Image classification data set "final" (troniixx/aml2026-group-18 on GitHub). Class labels (11): bird, boar, dog, dragon, hare, horse, monkey, ram, rat, snake, tiger.

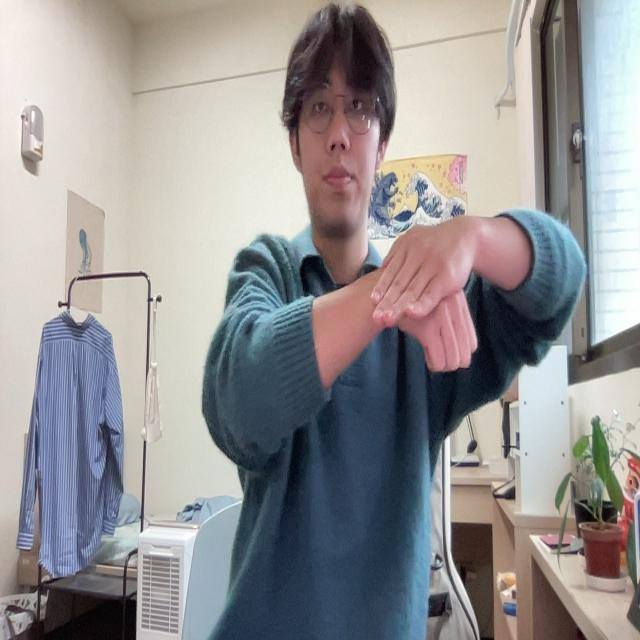
Label: dog

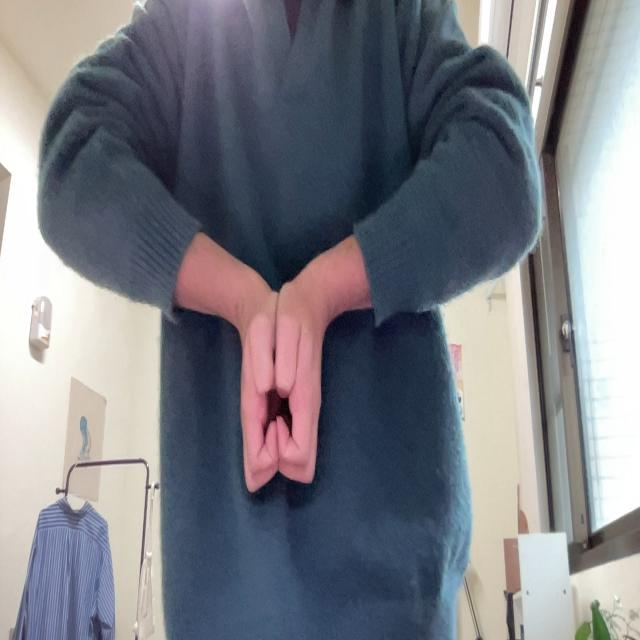
Label: boar

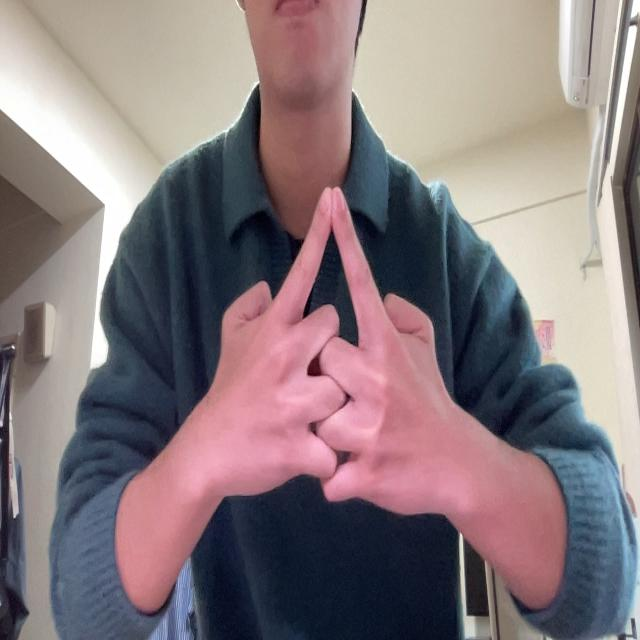
Label: horse

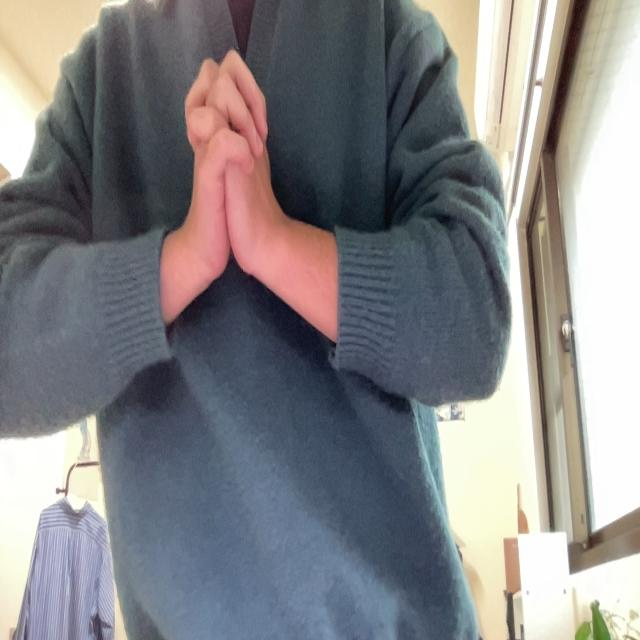
Label: snake

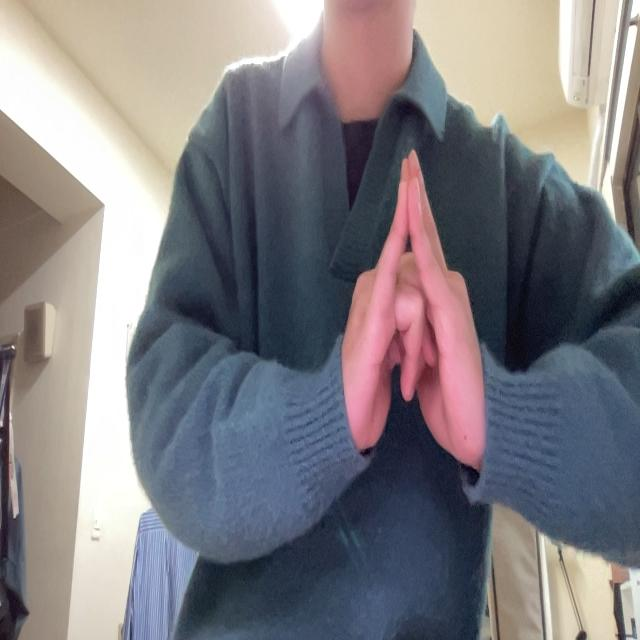
Label: bird

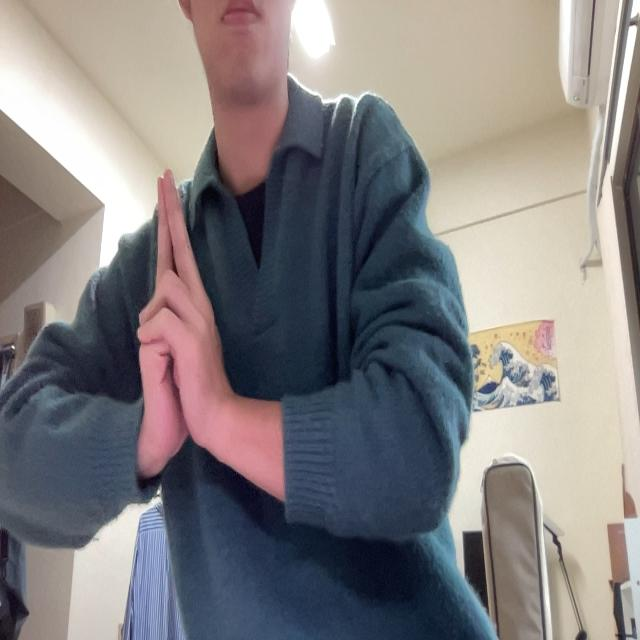
Label: ram
